Run: headless pygame with SDL's dummy video driver; simulated clock (each Clock.tick advances the game by its frame time, no real sleeping); random seed 0; keys injected as events and as key.get_pressed() state; mouse plan: one left click at the window centre at the start of phase 2, then a move to the lower-right quarter at the start of phase 3.
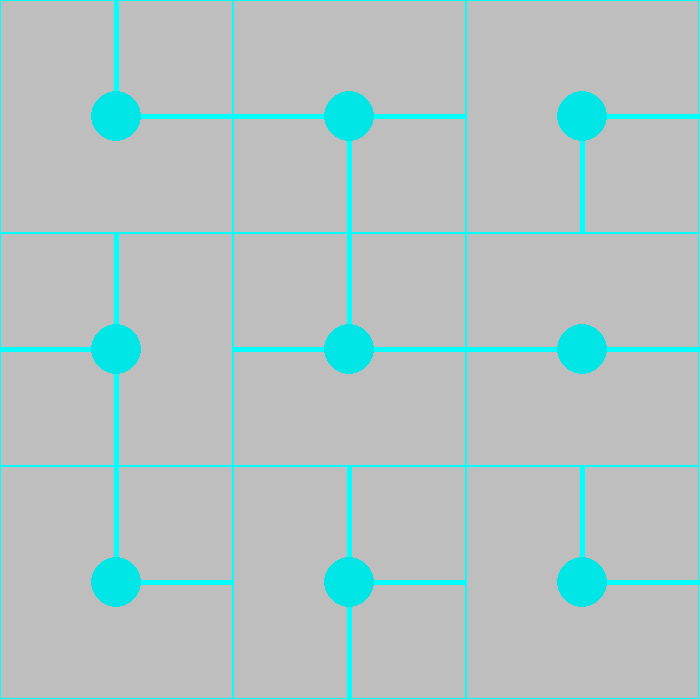
Frame 1 of 4 · flips 1–60 · no input
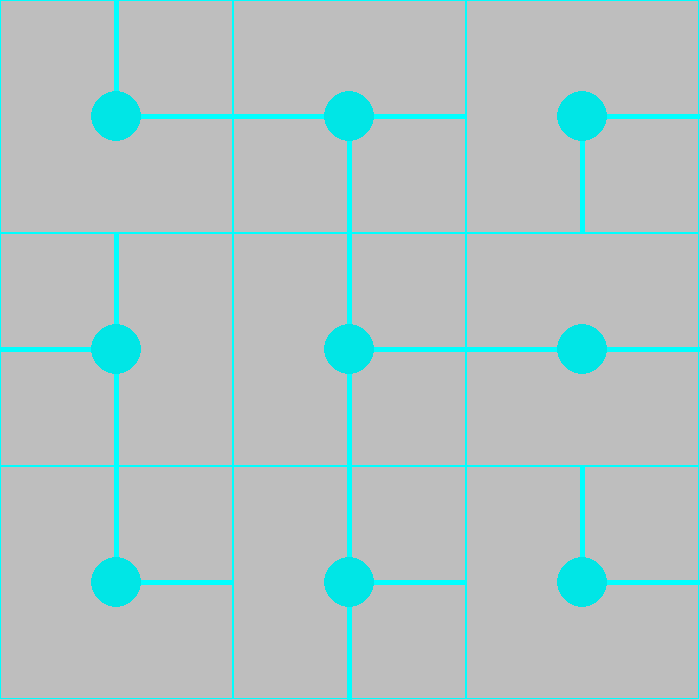
Frame 2 of 4 · flips 61–180 · clicked the window centre · tapped SPACE, RETURN · held RIGHT (→), D
Frame 3 of 4 · flips 181–300 · moved the mouse to the lower-right quarter · held DOWN (↓), S · screen unchanged from frame 2, image omitted
Frame 4 of 4 · flips 301–420 · held LEFT (←), A, UP (↑), W · screen unchanged from frame 3, image omitted

The pygame program that drew these frames:

from math import radians
from random import randint, seed, choices
import pygame
from pygame.locals import * 


class Tile:

    def __init__(self,x,y,):
        self.x, self.y = x,y
        self.colorLine = (0,255,255)
        self.colorCircle = (0,230,230)
        self.circleSize = App.WIDTH//(max(App.boardHeight,App.boardWidth)**3)
        self.orientation = 0
        self.lines = [0,0,0,0]
        
    
    def update(self):
        pass
    
    def shuffle(self):
        if self.lines == [0,1,0,1] or self.lines == [1,0,1,0]:
            self.orientation = randint(0,1)
        elif self.lines == [1,1,1,1] or self.lines == [0,0,0,0]:
            self.orientation = 0
        else:
            self.orientation = randint(0,3)


    def rotate(self,rot):
        if self.lines == [0,1,0,1] or self.lines == [1,0,1,0]:
            self.orientation = (self.orientation + 2 + rot) % 2

        elif sum(self.lines) != 0 or sum(self.lines) != 4:
            self.orientation = (self.orientation + 4 + rot) % 4

    def draw(self):
        if sum(self.lines) == 0:
            return

        pygame.draw.rect(App.screen, self.colorLine, [self.x,self.y,App.WIDTH//App.boardWidth,App.HEIGHT//App.boardHeight],1)

        if (self.lines[(0+self.orientation)%4]): #rechts
            pygame.draw.line(App.screen, self.colorLine, [self.x+App.WIDTH//App.boardWidth // 2,self.y + App.HEIGHT//App.boardHeight // 2], [self.x+App.WIDTH//App.boardWidth,self.y + App.HEIGHT//App.boardHeight // 2],5)

        if (self.lines[(3+self.orientation)%4]): #onder
            pygame.draw.line(App.screen, self.colorLine, [self.x+App.WIDTH//App.boardWidth // 2,self.y + App.HEIGHT//App.boardHeight // 2], [self.x+App.WIDTH//App.boardWidth // 2,self.y + App.HEIGHT//App.boardHeight],5)

        if (self.lines[(2+self.orientation)%4]): #links
            pygame.draw.line(App.screen, self.colorLine, [self.x+App.WIDTH//App.boardWidth // 2,self.y + App.HEIGHT//App.boardHeight // 2], [self.x,self.y + App.HEIGHT//App.boardHeight // 2],5)

        if (self.lines[(1+self.orientation)%4]): #boven
            pygame.draw.line(App.screen, self.colorLine, [self.x+App.WIDTH//App.boardWidth // 2,self.y + App.HEIGHT//App.boardHeight // 2], [self.x+App.WIDTH//App.boardWidth // 2,self.y],5)

        # Circle
        pygame.draw.circle(App.screen, self.colorCircle, [self.x+App.WIDTH//App.boardWidth // 2,self.y + App.HEIGHT//App.boardHeight // 2],self.circleSize)


class App:

    def __init__(self):
        """Initialize pygame and the application."""
        pygame.init()
        flags = RESIZABLE
        App.WIDTH = 700
        App.HEIGHT = 700
        App.screen = pygame.display.set_mode((App.WIDTH, App.HEIGHT), flags)
        App.clock = pygame.time.Clock()
        App.running = True

        # For the puzzle itself
        App.tiles = []
        App.boardWidth = 3
        App.boardHeight = 3

        for i in range(App.boardHeight):
            App.tiles.append([])
            for j in range(App.boardWidth):
                App.tiles[i].append(Tile(j*App.WIDTH//App.boardWidth,i*App.HEIGHT//App.boardHeight))
        
        App.density = 0.7
        App.config = self.mapSetup()


    def mapSetup(self):
        w,h = (App.boardWidth*(App.boardHeight-1), (App.boardHeight*(App.boardWidth-1)))
        k = w*h
        App.config = choices([0,1],k=k,weights=[1-App.density,App.density])
        for i in range(App.boardHeight):
            for j in range(App.boardWidth-1):
                if App.config[j+(i*2)]:
                    App.tiles[i][j].lines[0] = 1
                    App.tiles[i][j+1].lines[2] = 1 
        for i in range(App.boardWidth):
            for j in range(App.boardHeight-1):
                if App.config[j+w-1+(i*2)]:
                    App.tiles[j][i].lines[3] = 1
                    App.tiles[j+1][i].lines[1] = 1 

        # Shuffle:
        while self.checkState():
            for i in range(App.boardHeight):
                for j in range(App.boardWidth):
                    App.tiles[i][j].shuffle()
        
    def checkState(self):
        w = (App.boardWidth*(App.boardHeight-1))
        
        found = True
        for i in range(App.boardHeight):
            for j in range(App.boardWidth-1):
                if App.tiles[i][j].lines[(0+App.tiles[i][j].orientation)%4] != App.tiles[i][j+1].lines[(2+App.tiles[i][j+1].orientation)%4]:
                    found = False
                    break
        for i in range(App.boardWidth):
            for j in range(App.boardHeight-1):
                if App.tiles[j][i].lines[(3+App.tiles[j][i].orientation)%4] != App.tiles[j+1][i].lines[(1+App.tiles[j+1][i].orientation)%4]:
                    found = False
                    break
        
        # Change color
        for i in range(App.boardHeight):
            for j in range(App.boardWidth):
                if found:
                    App.tiles[i][j].colorLine = (0,255,0)
                    App.tiles[i][j].colorCircle = (0,230,0)
                else:
                    App.tiles[i][j].colorLine = (0,255,255)
                    App.tiles[i][j].colorCircle = (0,230,230)

        return found


    def getTileIndex(self,x):
        return (x[0]//(App.WIDTH//App.boardWidth),x[1]//(App.HEIGHT//App.boardHeight))

    def run(self):
        """Run the main event loop."""
        while App.running:
            for event in pygame.event.get():
                if event.type == QUIT:
                    App.running = False
                elif event.type == pygame.MOUSEBUTTONDOWN and event.button == 1:
                    tile = self.getTileIndex(event.pos)
                    App.tiles[tile[1]][tile[0]].rotate(1)
                    self.checkState()
                elif event.type == pygame.MOUSEBUTTONDOWN and event.button == 3:
                    tile = self.getTileIndex(event.pos)
                    App.tiles[tile[1]][tile[0]].rotate(-1)
                    self.checkState()

            App.screen.fill(Color('gray'))

            # Draw tiles
            for i in range(App.boardHeight):
                for j in range(App.boardWidth):
                    App.tiles[i][j].draw()

            pygame.display.update()
            self.clock.tick(30)

        pygame.quit()

if __name__ == '__main__':
    App().run()
